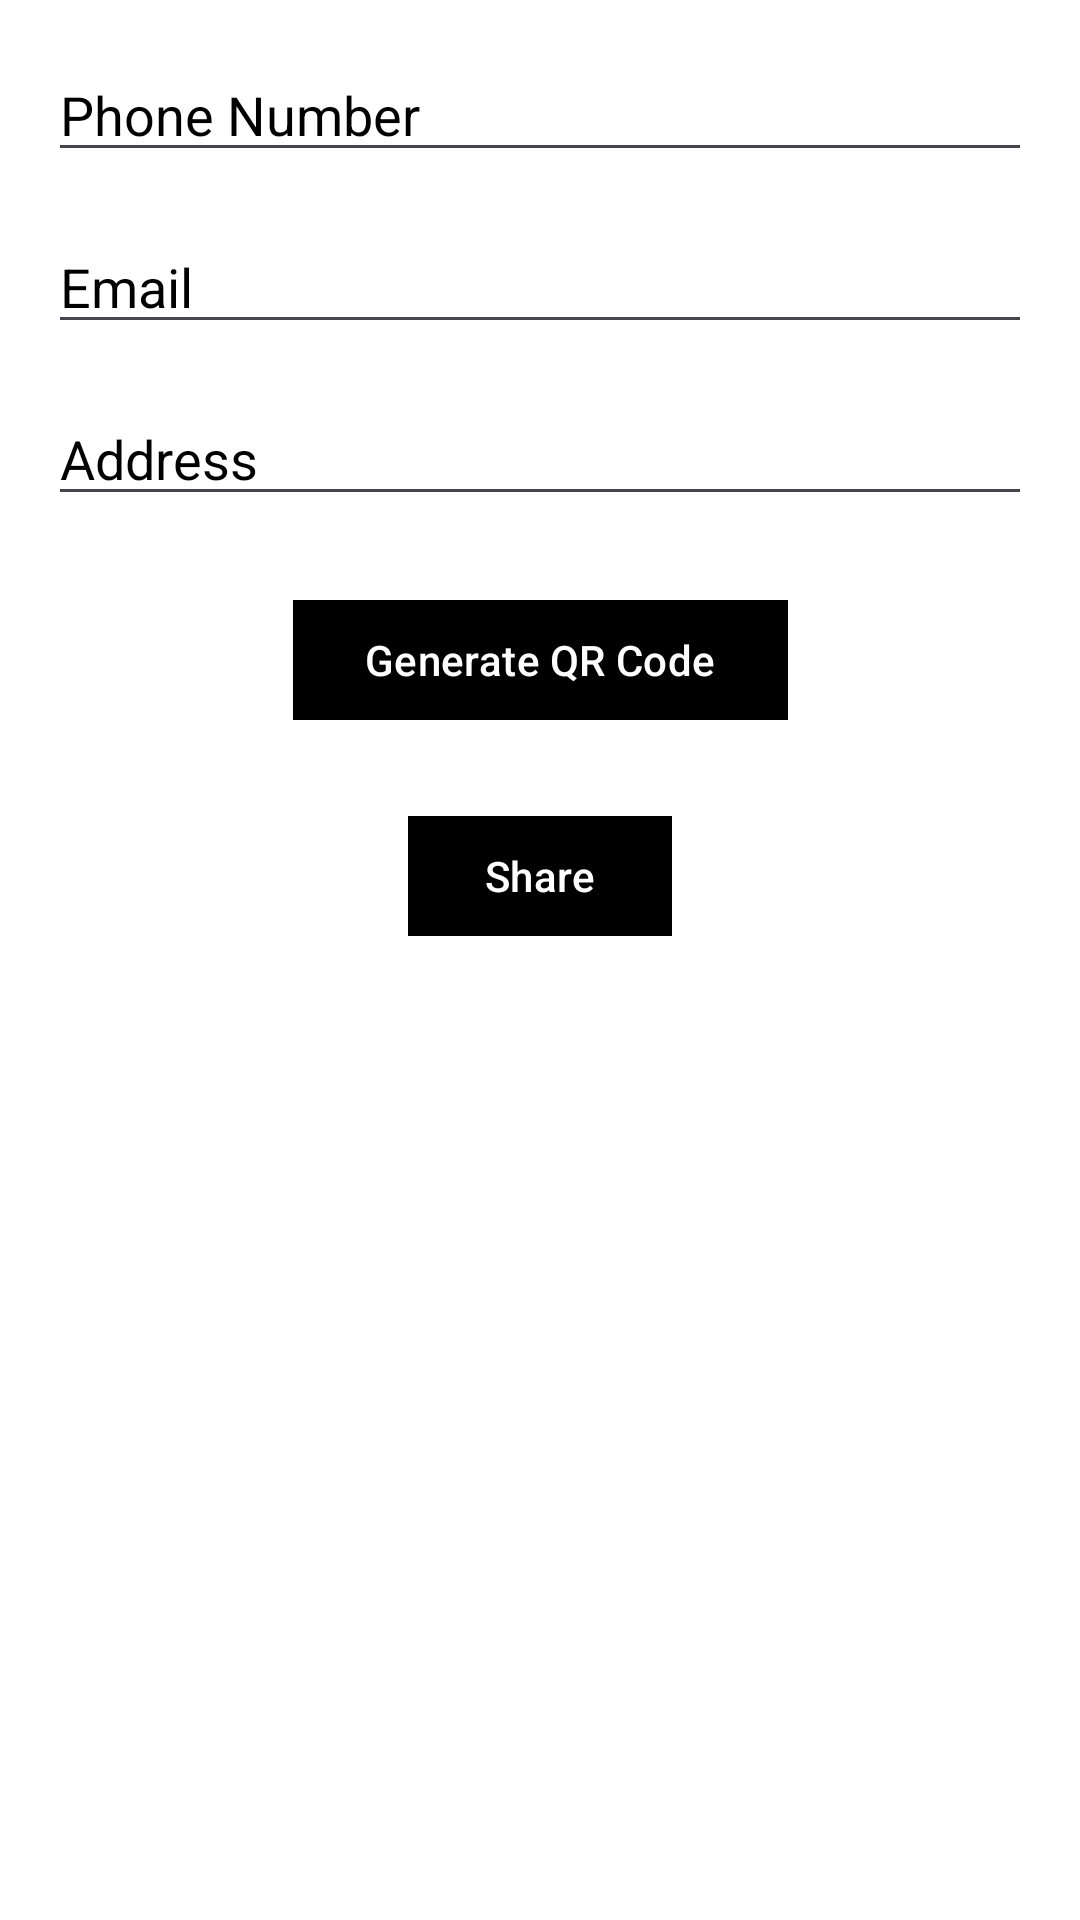

Layout XML and referenced resources for this Android screen:
<!-- AndroidManifest.xml: application theme Theme.EverythingQR -->
<!-- res/layout/activity_generate_qrcode_for_contact_share.xml -->
<?xml version="1.0" encoding="utf-8"?>
<androidx.constraintlayout.widget.ConstraintLayout
    xmlns:android="http://schemas.android.com/apk/res/android"
    xmlns:app="http://schemas.android.com/apk/res-auto"
    xmlns:tools="http://schemas.android.com/tools"
    android:layout_width="match_parent"
    android:layout_height="match_parent"
    tools:context=".GenerateQRCodeForContactShare"
    android:background="@color/white">

    
    <EditText
        android:id="@+id/editTextPhoneNumber"
        android:layout_width="0dp"
        android:layout_height="wrap_content"
        android:hint="Phone Number"
        android:inputType="phone"
        android:textColorHint="@color/black"
        android:textColor="@color/black"
        app:layout_constraintStart_toStartOf="parent"
        app:layout_constraintEnd_toEndOf="parent"
        app:layout_constraintTop_toTopOf="parent"
        android:layout_marginStart="16dp"
        android:layout_marginEnd="16dp"
        android:layout_marginTop="16dp"/>

    
    <EditText
        android:id="@+id/editTextEmail"
        android:layout_width="0dp"
        android:layout_height="wrap_content"
        android:hint="Email"
        android:textColorHint="@color/black"
        android:textColor="@color/black"
        android:inputType="textEmailAddress"
        app:layout_constraintStart_toStartOf="parent"
        app:layout_constraintEnd_toEndOf="parent"
        app:layout_constraintTop_toBottomOf="@id/editTextPhoneNumber"
        android:layout_marginStart="16dp"
        android:layout_marginEnd="16dp"
        android:layout_marginTop="16dp"/>

    
    <EditText
        android:id="@+id/editTextAddress"
        android:layout_width="0dp"
        android:layout_height="wrap_content"
        android:hint="Address"
        android:textColorHint="@color/black"
        android:textColor="@color/black"
        android:inputType="textPostalAddress"
        app:layout_constraintStart_toStartOf="parent"
        app:layout_constraintEnd_toEndOf="parent"
        app:layout_constraintTop_toBottomOf="@id/editTextEmail"
        android:layout_marginStart="16dp"
        android:layout_marginEnd="16dp"
        android:layout_marginTop="16dp"/>

    <com.google.android.material.button.MaterialButton
        android:id="@+id/buttonGenerateQR"
        android:layout_width="wrap_content"
        android:layout_height="wrap_content"
        android:text="Generate QR Code"
        android:textColor="@color/white"
        app:cornerRadius="0sp"
        android:backgroundTint="@color/black"
        app:layout_constraintTop_toBottomOf="@+id/editTextAddress"
        app:layout_constraintEnd_toEndOf="parent"
        app:layout_constraintStart_toStartOf="parent"
        android:layout_marginTop="24dp"
        android:layout_marginStart="16dp"
        android:layout_marginEnd="16dp"/>

    <com.google.android.material.button.MaterialButton
        android:id="@+id/ShareButton"
        android:layout_width="wrap_content"
        android:layout_height="wrap_content"
        android:text="Share"
        android:textColor="@color/white"
        app:cornerRadius="0sp"
        android:backgroundTint="@color/black"
        app:layout_constraintTop_toBottomOf="@+id/buttonGenerateQR"
        app:layout_constraintEnd_toEndOf="parent"
        app:layout_constraintStart_toStartOf="parent"
        android:layout_marginTop="24dp"
        android:layout_marginStart="16dp"
        android:layout_marginEnd="16dp"/>


    <ImageView
        android:id="@+id/imageView"
        android:layout_width="0dp"
        android:layout_height="0dp"
        app:layout_constraintTop_toBottomOf="@+id/ShareButton"
        app:layout_constraintBottom_toBottomOf="parent"
        app:layout_constraintStart_toStartOf="parent"
        app:layout_constraintEnd_toEndOf="parent"
        android:layout_marginTop="24dp"
        android:layout_marginBottom="24dp"
        android:layout_marginStart="16dp"
        android:layout_marginEnd="16dp"/>

</androidx.constraintlayout.widget.ConstraintLayout>
<!-- resources referenced by this layout -->
<resources>
  <color name="black">#FF000000</color>
  <color name="white">#FFFFFFFF</color>
  <style name="Theme.EverythingQR" parent="Base.Theme.EverythingQR" />
  <style name="Base.Theme.EverythingQR" parent="Theme.Material3.DayNight.NoActionBar">
          
          
      </style>
</resources>
